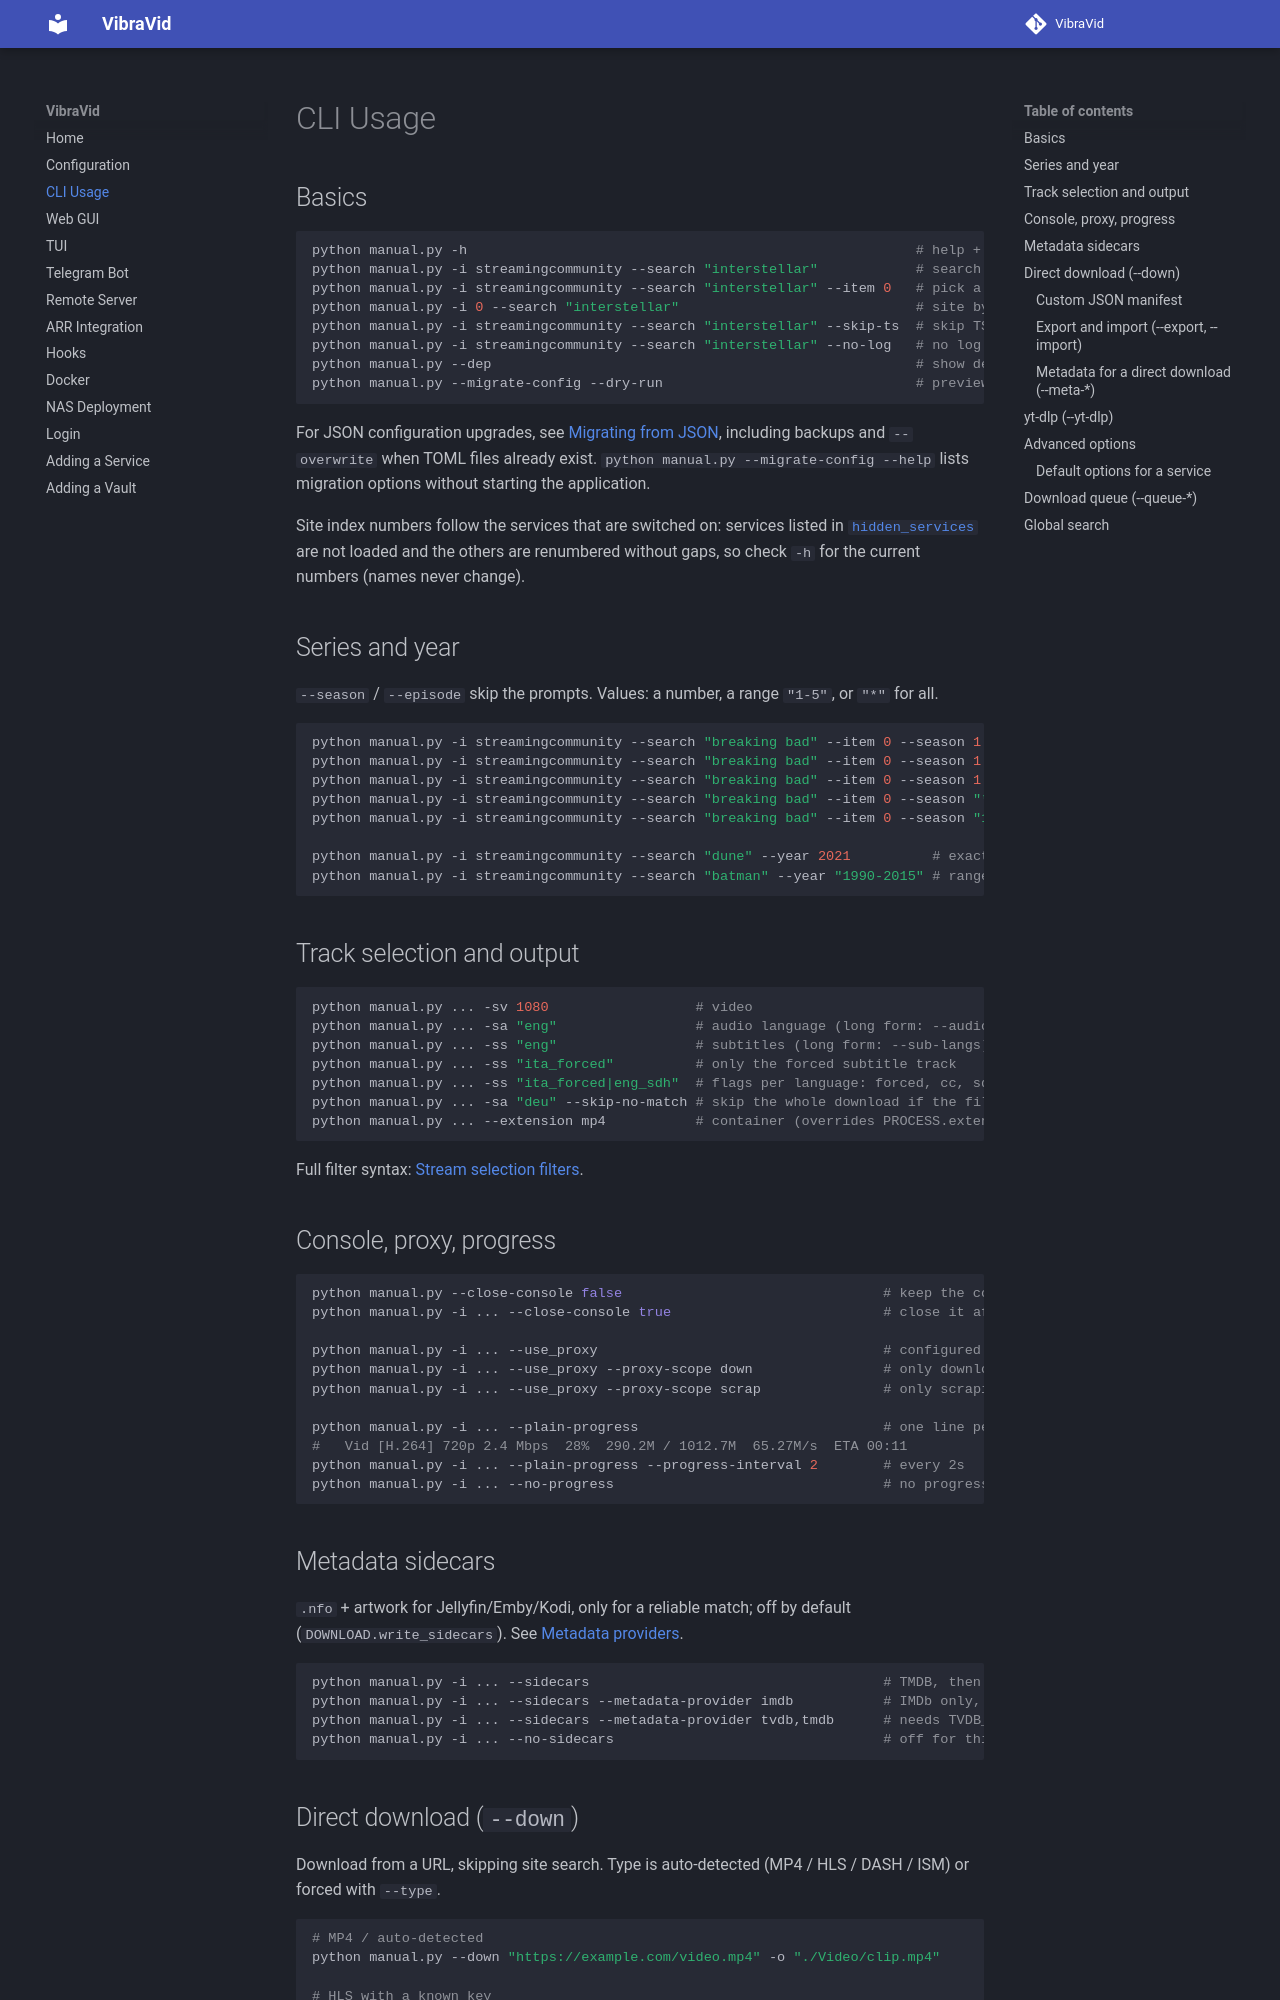

repository: AstraeLabs/VibraVid · page: cli/index.html · generator: mkdocs

# CLI Usage

## Basics

```bash
python manual.py -h                                                       # help + available sites
python manual.py -i streamingcommunity --search "interstellar"            # search and download
python manual.py -i streamingcommunity --search "interstellar" --item 0   # pick a result (0-based) without prompting
python manual.py -i 0 --search "interstellar"                             # site by index number
python manual.py -i streamingcommunity --search "interstellar" --skip-ts  # skip TS/CAM (StreamingCommunity only)
python manual.py -i streamingcommunity --search "interstellar" --no-log   # no log file for this run
python manual.py --dep                                                    # show dependency paths
python manual.py --migrate-config --dry-run                               # preview local JSON-to-TOML migration
```

For JSON configuration upgrades, see [Migrating from JSON](configuration.md#migrating-from-json), including backups and `--overwrite` when TOML files already exist. `python manual.py --migrate-config --help` lists migration options without starting the application.

Site index numbers follow the services that are switched on: services listed in [`hidden_services`](configuration.md#default) are not loaded and the others are renumbered without gaps, so check `-h` for the current numbers (names never change).

## Series and year

`--season` / `--episode` skip the prompts. Values: a number, a range `"1-5"`, or `"*"` for all.

```bash
python manual.py -i streamingcommunity --search "breaking bad" --item 0 --season 1 --episode 3
python manual.py -i streamingcommunity --search "breaking bad" --item 0 --season 1 --episode "1-5"
python manual.py -i streamingcommunity --search "breaking bad" --item 0 --season 1 --episode "*"   # whole season
python manual.py -i streamingcommunity --search "breaking bad" --item 0 --season "*"               # all seasons
python manual.py -i streamingcommunity --search "breaking bad" --item 0 --season "1-3"

python manual.py -i streamingcommunity --search "dune" --year 2021          # exact year
python manual.py -i streamingcommunity --search "batman" --year "1990-2015" # range
```

## Track selection and output

```bash
python manual.py ... -sv 1080                  # video
python manual.py ... -sa "eng"                 # audio language (long form: --audio-langs)
python manual.py ... -ss "eng"                 # subtitles (long form: --sub-langs)
python manual.py ... -ss "ita_forced"          # only the forced subtitle track
python manual.py ... -ss "ita_forced|eng_sdh"  # flags per language: forced, cc, sdh, hi (combinable: "ita_forced_sdh")
python manual.py ... -sa "deu" --skip-no-match # skip the whole download if the filter matches no track
python manual.py ... --extension mp4           # container (overrides PROCESS.extension for this run)
```

Full filter syntax: [Stream selection filters](configuration.md#stream-selection-filters).

## Console, proxy, progress

```bash
python manual.py --close-console false                                # keep the console open (loop mode)
python manual.py -i ... --close-console true                          # close it after the download

python manual.py -i ... --use_proxy                                   # configured proxy, default scope
python manual.py -i ... --use_proxy --proxy-scope down                # only downloads (Velora)
python manual.py -i ... --use_proxy --proxy-scope scrap               # only scraping

python manual.py -i ... --plain-progress                              # one line per track every 5s, e.g.
#   Vid [H.264] 720p 2.4 Mbps  28%  290.2M / 1012.7M  65.27M/s  ETA 00:11
python manual.py -i ... --plain-progress --progress-interval 2        # every 2s
python manual.py -i ... --no-progress                                 # no progress output
```
